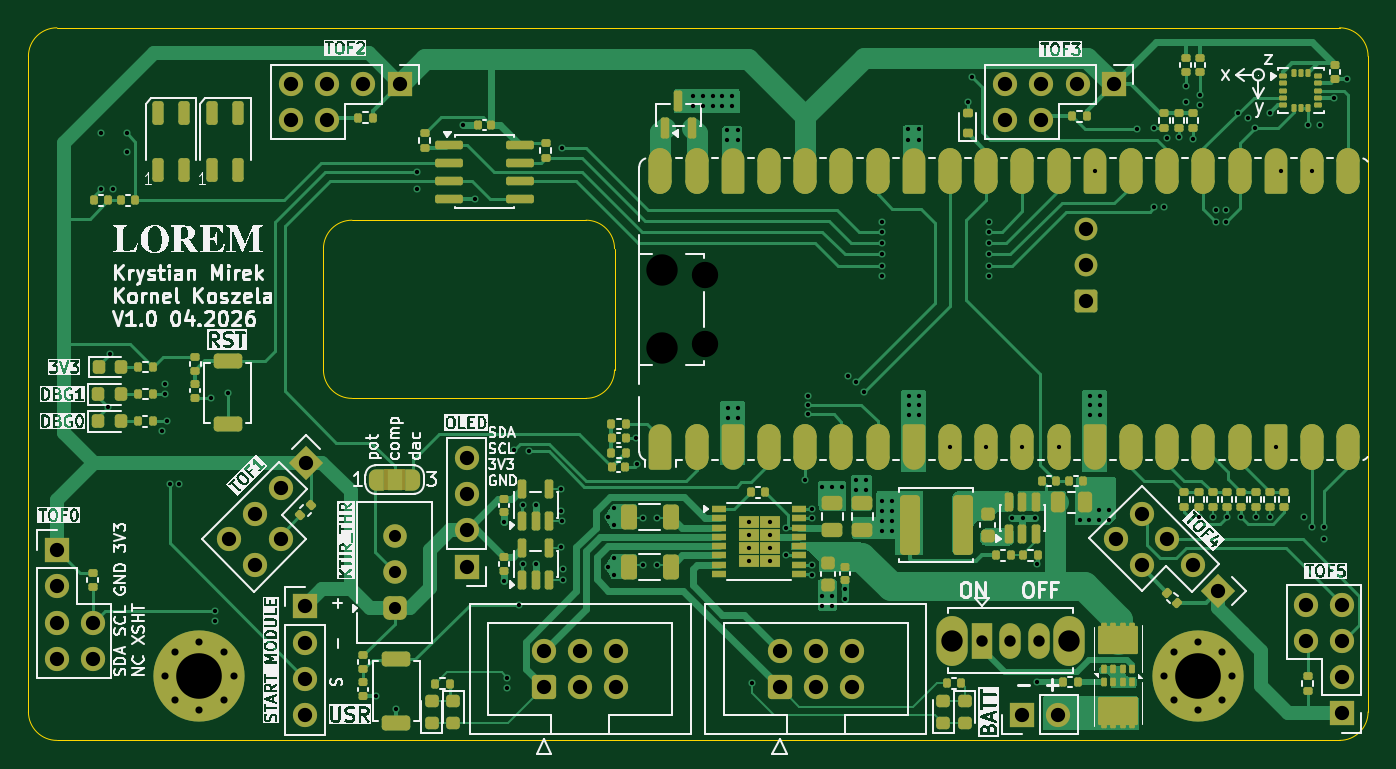
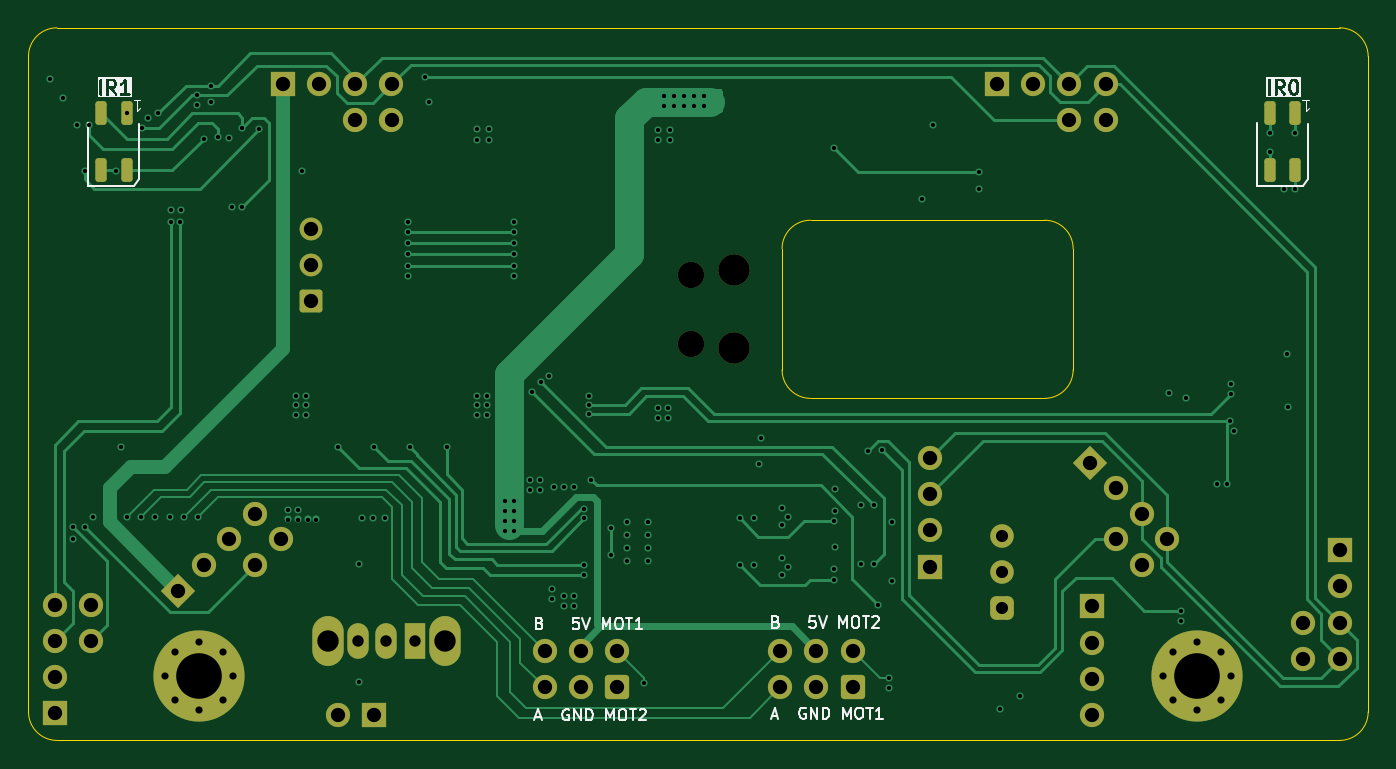
Circuit board: 11 layer files. Board 94.0 x 50.0 mm.
- bottom_copper: minisumo-CuBottom.gbr (28874 bytes)
- inner_copper: minisumo-CuIn1.gbr (223668 bytes)
- inner_copper: minisumo-CuIn2.gbr (223668 bytes)
- top_copper: minisumo-CuTop.gbr (83943 bytes)
- outline: minisumo-EdgeCuts.gbr (1173 bytes)
- bottom_mask: minisumo-MaskBottom.gbr (4887 bytes)
- top_mask: minisumo-MaskTop.gbr (18954 bytes)
- drill: minisumo-NPTH.drl (454 bytes)
- drill: minisumo-PTH.drl (5157 bytes)
- bottom_silk: minisumo-SilkBottom.gbr (29753 bytes)
- top_silk: minisumo-SilkTop.gbr (227670 bytes)

=== bottom_copper: minisumo-CuBottom.gbr (28874 bytes, source omitted) ===
=== inner_copper: minisumo-CuIn1.gbr (223668 bytes, source omitted) ===
=== inner_copper: minisumo-CuIn2.gbr (223668 bytes, source omitted) ===
=== top_copper: minisumo-CuTop.gbr (83943 bytes, source omitted) ===
=== outline: minisumo-EdgeCuts.gbr ===
%TF.GenerationSoftware,KiCad,Pcbnew,10.0.0*%
%TF.CreationDate,2026-04-04T16:00:48+02:00*%
%TF.ProjectId,minisumo,6d696e69-7375-46d6-9f2e-6b696361645f,rev?*%
%TF.SameCoordinates,Original*%
%TF.FileFunction,Profile,NP*%
%FSLAX46Y46*%
G04 Gerber Fmt 4.6, Leading zero omitted, Abs format (unit mm)*
G04 Created by KiCad (PCBNEW 10.0.0) date 2026-04-04 16:00:48*
%MOMM*%
%LPD*%
G01*
G04 APERTURE LIST*
%TA.AperFunction,Profile*%
%ADD10C,0.050000*%
%TD*%
G04 APERTURE END LIST*
D10*
X50000000Y-52000000D02*
X50000000Y-52000000D01*
G75*
G02*
X52000000Y-50000000I2000000J0D01*
G01*
X142000000Y-50000000D01*
G75*
G02*
X144000000Y-52000000I0J-2000000D01*
G01*
X144000000Y-98000000D01*
G75*
G02*
X142000000Y-100000000I-2000000J0D01*
G01*
X52000000Y-100000000D01*
G75*
G02*
X50000000Y-98000000I0J2000000D01*
G01*
X50000000Y-52000000D01*
X70700000Y-65500000D02*
X70700000Y-65500000D01*
G75*
G02*
X72700000Y-63500000I2000000J0D01*
G01*
X89125000Y-63500000D01*
G75*
G02*
X91125000Y-65500000I0J-2000000D01*
G01*
X91125000Y-74000000D01*
G75*
G02*
X89125000Y-76000000I-2000000J0D01*
G01*
X72700000Y-76000000D01*
G75*
G02*
X70700000Y-74000000I0J2000000D01*
G01*
X70700000Y-65500000D01*
M02*

=== bottom_mask: minisumo-MaskBottom.gbr ===
%TF.GenerationSoftware,KiCad,Pcbnew,10.0.0*%
%TF.CreationDate,2026-04-04T16:00:48+02:00*%
%TF.ProjectId,minisumo,6d696e69-7375-46d6-9f2e-6b696361645f,rev?*%
%TF.SameCoordinates,Original*%
%TF.FileFunction,Soldermask,Bot*%
%TF.FilePolarity,Negative*%
%FSLAX46Y46*%
G04 Gerber Fmt 4.6, Leading zero omitted, Abs format (unit mm)*
G04 Created by KiCad (PCBNEW 10.0.0) date 2026-04-04 16:00:48*
%MOMM*%
%LPD*%
G01*
G04 APERTURE LIST*
G04 Aperture macros list*
%AMRoundRect*
0 Rectangle with rounded corners*
0 $1 Rounding radius*
0 $2 $3 $4 $5 $6 $7 $8 $9 X,Y pos of 4 corners*
0 Add a 4 corners polygon primitive as box body*
4,1,4,$2,$3,$4,$5,$6,$7,$8,$9,$2,$3,0*
0 Add four circle primitives for the rounded corners*
1,1,$1+$1,$2,$3*
1,1,$1+$1,$4,$5*
1,1,$1+$1,$6,$7*
1,1,$1+$1,$8,$9*
0 Add four rect primitives between the rounded corners*
20,1,$1+$1,$2,$3,$4,$5,0*
20,1,$1+$1,$4,$5,$6,$7,0*
20,1,$1+$1,$6,$7,$8,$9,0*
20,1,$1+$1,$8,$9,$2,$3,0*%
%AMRotRect*
0 Rectangle, with rotation*
0 The origin of the aperture is its center*
0 $1 length*
0 $2 width*
0 $3 Rotation angle, in degrees counterclockwise*
0 Add horizontal line*
21,1,$1,$2,0,0,$3*%
G04 Aperture macros list end*
%ADD10RotRect,1.700000X1.700000X225.000000*%
%ADD11C,1.700000*%
%ADD12C,0.800000*%
%ADD13C,6.400000*%
%ADD14R,1.700000X1.700000*%
%ADD15RoundRect,0.250000X0.600000X-0.600000X0.600000X0.600000X-0.600000X0.600000X-0.600000X-0.600000X0*%
%ADD16RotRect,1.700000X1.700000X315.000000*%
%ADD17O,2.200000X3.500000*%
%ADD18R,1.500000X2.500000*%
%ADD19O,1.500000X2.500000*%
%ADD20C,2.200000*%
%ADD21C,1.850000*%
%ADD22RoundRect,0.200000X0.600000X-0.600000X0.600000X0.600000X-0.600000X0.600000X-0.600000X-0.600000X0*%
%ADD23C,1.600000*%
%ADD24RoundRect,0.412500X0.412500X-0.412500X0.412500X0.412500X-0.412500X0.412500X-0.412500X-0.412500X0*%
%ADD25C,1.650000*%
%ADD26RoundRect,0.197500X-0.197500X-0.632500X0.197500X-0.632500X0.197500X0.632500X-0.197500X0.632500X0*%
G04 APERTURE END LIST*
D10*
%TO.C,U8*%
X133490128Y-89490128D03*
D11*
X131694077Y-87694077D03*
X129898026Y-85898026D03*
X128101974Y-84101974D03*
X126305923Y-85898026D03*
X128101974Y-87694077D03*
%TD*%
D12*
%TO.C,H4*%
X129650000Y-95500000D03*
X130352944Y-93802944D03*
X130352944Y-97197056D03*
X132050000Y-93100000D03*
D13*
X132050000Y-95500000D03*
D12*
X132050000Y-97900000D03*
X133747056Y-93802944D03*
X133747056Y-97197056D03*
X134450000Y-95500000D03*
%TD*%
D14*
%TO.C,U7*%
X126150000Y-53960000D03*
D11*
X123610000Y-53960000D03*
X121070000Y-53960000D03*
X118530000Y-53960000D03*
X118530000Y-56500000D03*
X121070000Y-56500000D03*
%TD*%
D14*
%TO.C,J5*%
X69400000Y-90600000D03*
D11*
X69400000Y-93140000D03*
X69400000Y-95680000D03*
X69400000Y-98220000D03*
%TD*%
D15*
%TO.C,J1*%
X86170000Y-96250000D03*
D11*
X86170000Y-93710000D03*
X88710000Y-96250000D03*
X88710000Y-93710000D03*
X91250000Y-96250000D03*
X91250000Y-93710000D03*
%TD*%
D16*
%TO.C,U5*%
X69490128Y-80509872D03*
D11*
X67694077Y-82305923D03*
X65898026Y-84101974D03*
X64101974Y-85898026D03*
X65898026Y-87694077D03*
X67694077Y-85898026D03*
%TD*%
D17*
%TO.C,SW1*%
X114800000Y-93000000D03*
X123000000Y-93000000D03*
D18*
X116900000Y-93000000D03*
D19*
X118900000Y-93000000D03*
X120900000Y-93000000D03*
%TD*%
D15*
%TO.C,J2*%
X102705000Y-96252500D03*
D11*
X102705000Y-93712500D03*
X105245000Y-96252500D03*
X105245000Y-93712500D03*
X107785000Y-96252500D03*
X107785000Y-93712500D03*
%TD*%
D14*
%TO.C,U3*%
X52000000Y-86650000D03*
D11*
X52000000Y-89190000D03*
X52000000Y-91730000D03*
X52000000Y-94270000D03*
X54540000Y-94270000D03*
X54540000Y-91730000D03*
%TD*%
D14*
%TO.C,U9*%
X142150000Y-98100000D03*
D11*
X142150000Y-95560000D03*
X142150000Y-93020000D03*
X142150000Y-90480000D03*
X139610000Y-90480000D03*
X139610000Y-93020000D03*
%TD*%
D14*
%TO.C,J6*%
X80750000Y-87810000D03*
D11*
X80750000Y-85270000D03*
X80750000Y-82730000D03*
X80750000Y-80190000D03*
%TD*%
D12*
%TO.C,H3*%
X59600000Y-95500000D03*
X60302944Y-93802944D03*
X60302944Y-97197056D03*
X62000000Y-93100000D03*
D13*
X62000000Y-95500000D03*
D12*
X62000000Y-97900000D03*
X63697056Y-93802944D03*
X63697056Y-97197056D03*
X64400000Y-95500000D03*
%TD*%
D20*
%TO.C,A1*%
X94475000Y-72475000D03*
D21*
X97505000Y-72175000D03*
X97505000Y-67325000D03*
D20*
X94475000Y-67025000D03*
D22*
X124175000Y-69165900D03*
D23*
X124175000Y-66625900D03*
X124175000Y-64085900D03*
%TD*%
D14*
%TO.C,J4*%
X119725000Y-98200000D03*
D11*
X122265000Y-98200000D03*
%TD*%
D14*
%TO.C,U6*%
X76050000Y-53960000D03*
D11*
X73510000Y-53960000D03*
X70970000Y-53960000D03*
X68430000Y-53960000D03*
X68430000Y-56500000D03*
X70970000Y-56500000D03*
%TD*%
D24*
%TO.C,RV2*%
X75687500Y-90740000D03*
D25*
X75687500Y-88200000D03*
X75687500Y-85660000D03*
%TD*%
D26*
%TO.C,U10*%
X137100000Y-56000000D03*
X137100000Y-60000000D03*
X138900000Y-56000000D03*
X138900000Y-60000000D03*
%TD*%
%TO.C,U4*%
X55100000Y-56000000D03*
X55100000Y-60000000D03*
X56900000Y-56000000D03*
X56900000Y-60000000D03*
%TD*%
M02*

=== top_mask: minisumo-MaskTop.gbr (18954 bytes, source omitted) ===
=== drill: minisumo-NPTH.drl ===
M48
; DRILL file KiCad 10.0.0 date 2026-04-04T16:00:48
; FORMAT={-:-/ absolute / inch / decimal}
; #@! TF.CreationDate,2026-04-04T16:00:48+02:00
; #@! TF.GenerationSoftware,Kicad,Pcbnew,10.0.0
; #@! TF.FileFunction,NonPlated,1,4,NPTH
FMAT,2
INCH
; #@! TA.AperFunction,NonPlated,NPTH,ComponentDrill
T1C0.0728
; #@! TA.AperFunction,NonPlated,NPTH,ComponentDrill
T2C0.0866
%
G90
G05
T1
X3.8388Y-2.6506
X3.8388Y-2.8415
T2
X3.7195Y-2.6388
X3.7195Y-2.8533
M30

=== drill: minisumo-PTH.drl (5157 bytes, source omitted) ===
=== bottom_silk: minisumo-SilkBottom.gbr (29753 bytes, source omitted) ===
=== top_silk: minisumo-SilkTop.gbr (227670 bytes, source omitted) ===
